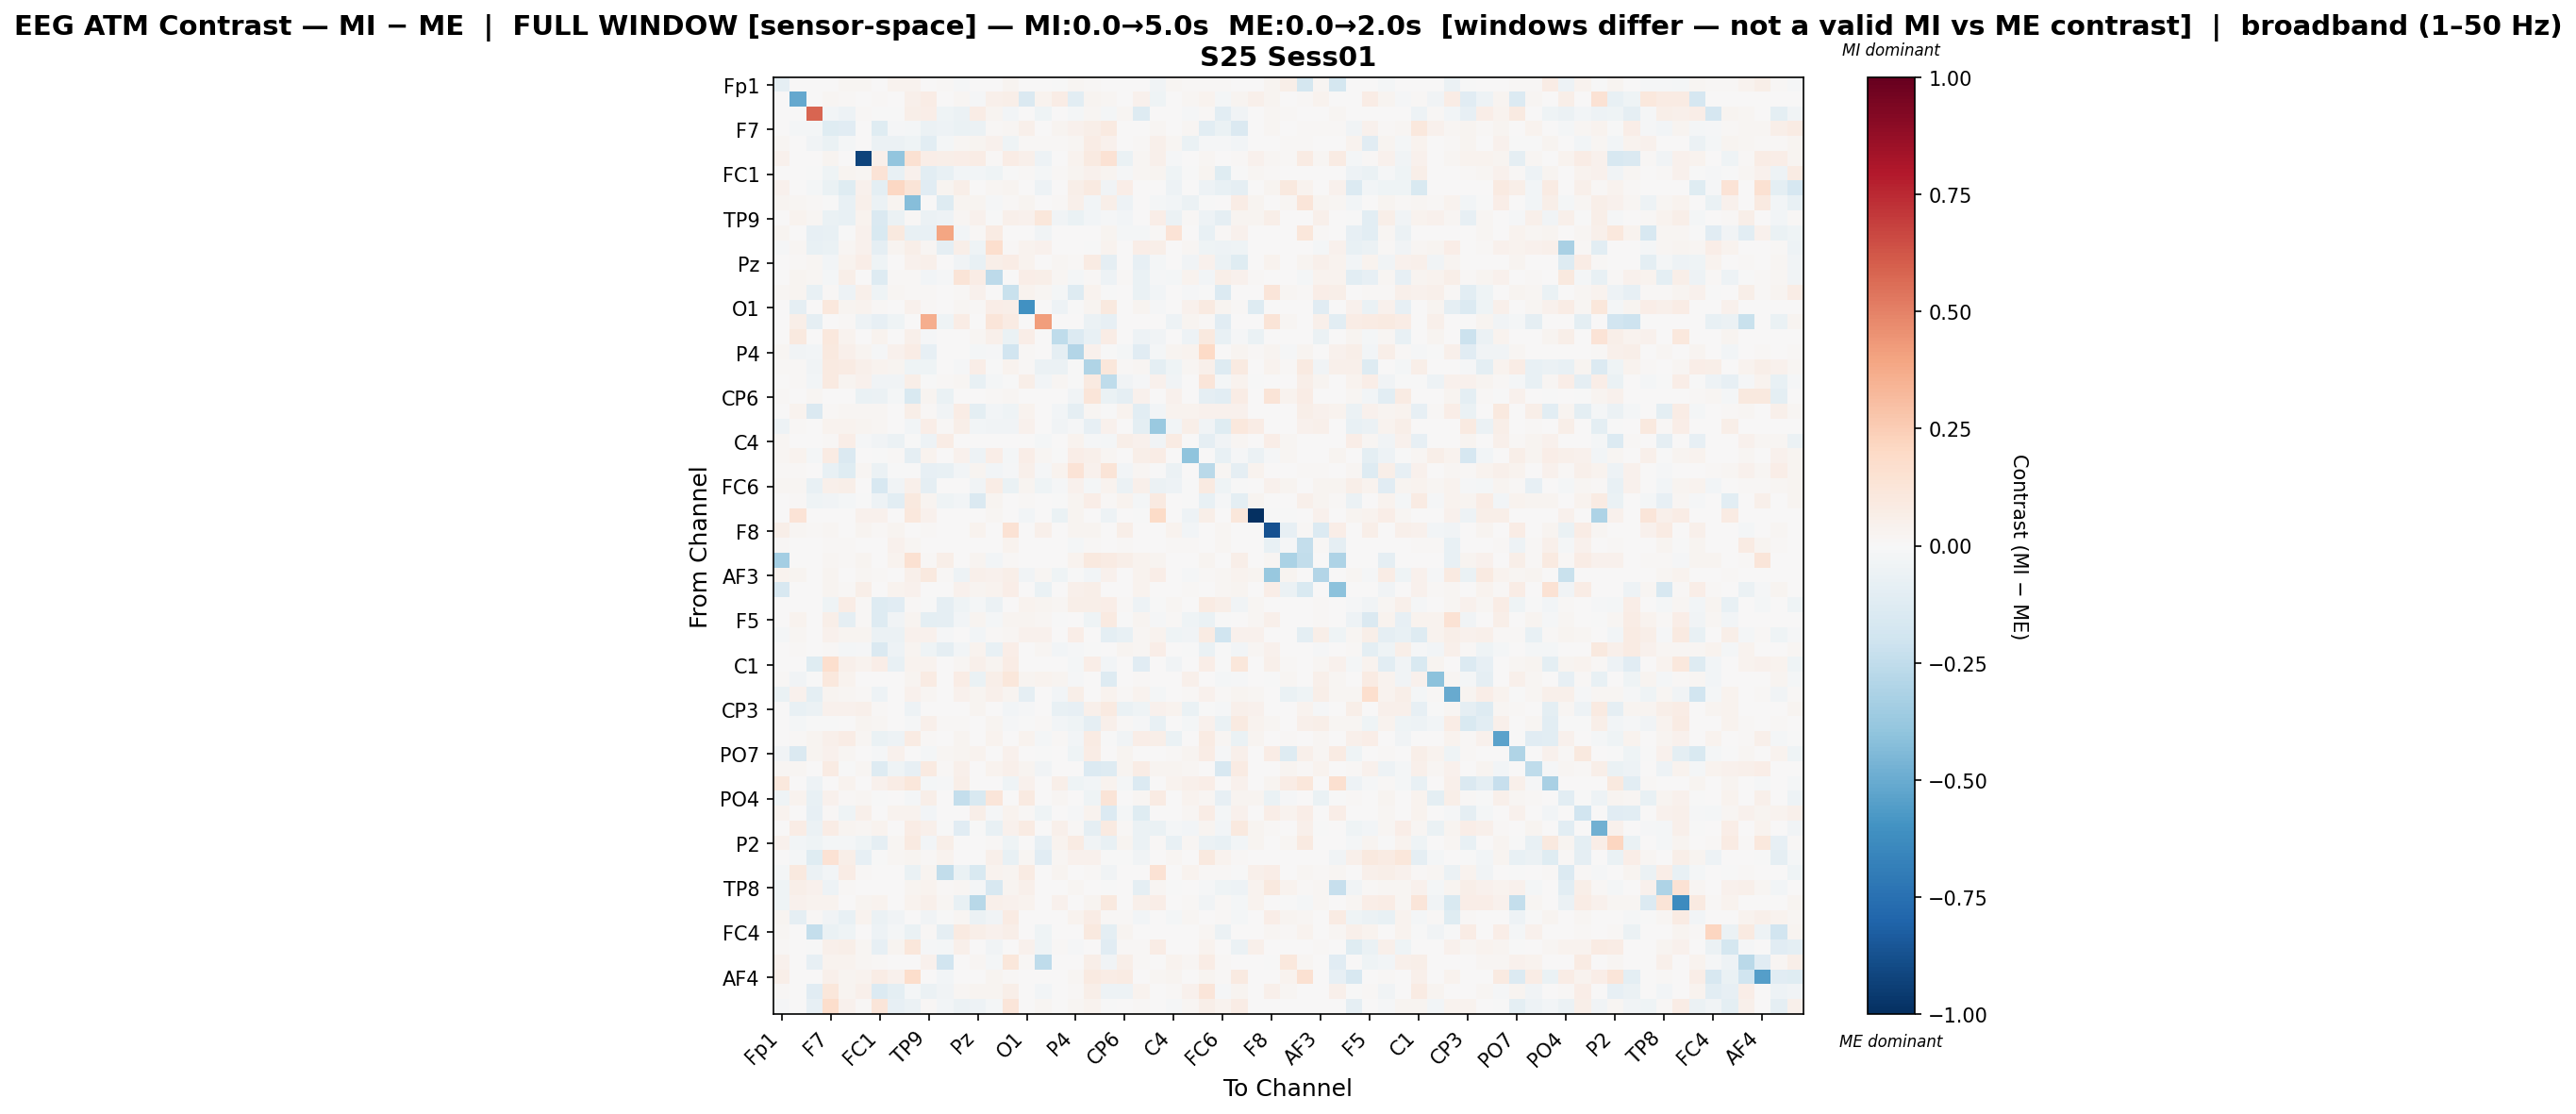

Source data for this figure (header and first rows):
, Fp1, Fz, F3, F7, FT9, FC5, FC1, C3, T7, TP9, CP5, CP1, Pz, P3, P7, O1, Oz, O2, P4, P8, TP10, CP6, CP2
Fp1, -0.08846, 0.0, 0.001964, 0.006614, 0.02047, 0.01738, 0.0, 0.03858, 0.03209, 0.001417, 0.0155, -0.01275, 0.0, 0.0, 0.02772, 0.0, 0.0, -0.0007169, 0.01796, 0.01197, 0.0, 0.005116, 0.0
Fz, 0.0, -0.5098, 0.0, 0.02103, 0.01296, 0.0, 0.01007, 0.0, 0.04941, 0.07523, 0.002117, 0.02337, -0.01305, 0.05431, 0.05748, -0.1411, 0.03545, 0.0745, -0.1053, 0.02381, 0.02052, 0.0, 0.04342
F3, 0.006296, 0.0, 0.5857, -0.02551, -0.04897, 0.01238, -0.0007323, -0.007065, 0.05534, 0.06392, -0.044, -0.05607, 0.07447, 0.02854, -0.02675, 0.0, -0.03961, 0.0, -0.01991, 0.02132, -0.02247, 0.01752, -0.1262
F7, 0.005924, -0.02335, -0.01966, -0.1241, -0.1095, 0.005462, -0.1222, -0.007947, -0.01732, -0.06223, -0.05244, -0.06882, -0.05835, 0.01011, 0.02179, 0.05031, 0.004778, 0.02994, 0.04608, 0.05548, 0.08927, 0.0, 0.0004073
FT9, 0.01829, 0.004577, -0.03662, -0.06618, -0.01806, 0.0001907, -0.05973, -0.05706, -0.04548, -0.1018, -0.01936, 0.01715, 0.02855, 0.04012, -0.04192, 0.01097, 0.00831, 0.01268, 0.01891, 0.07055, 0.04057, 0.003279, 0.008602
FC5, 0.04132, 0.0001908, 0.006486, 0.0288, 0.0, -0.9279, 0.0523, -0.3976, 0.1528, 0.06505, 0.05874, 0.06329, 0.0742, 0.009919, 0.07535, 0.05437, -0.05317, 0.0, 0.03624, 0.08928, 0.1478, -0.06561, 0.01717
FC1, 0.0, 0.005112, -0.006066, -0.04452, 0.03081, 0.02193, 0.1397, -0.07284, 0.04442, -0.1064, -0.07682, -0.02755, -0.02611, -0.04022, -0.0003315, 0.01348, -0.01721, 0.01057, 0.02593, 0.04246, 0.02399, -0.01098, 0.01825
C3, 0.04541, 0.0, -0.02008, -0.06251, -0.1181, 0.04565, -0.1003, 0.2064, 0.1315, -0.1166, 0.02397, 0.05826, 0.0, 0.01682, 0.02859, 0.0, -0.0499, 0.0, 0.057, 0.08919, -0.03632, 0.06707, 0.0
T7, 0.02461, 0.02011, 0.01353, -0.006844, -0.07743, 0.04962, -0.057, 0.02858, -0.4288, 0.007485, -0.1326, 0.02454, 0.02474, -0.01086, 0.007841, 0.02912, 0.0, 0.01297, 0.04974, -0.02466, 0.06104, -0.05424, 0.002625
TP9, 0.0009024, 0.038, 0.02014, -0.06607, -0.07703, 0.03858, -0.1463, -0.06197, 0.01301, -0.05843, -0.05288, 0.01673, 0.04592, -0.003441, 0.04996, 0.04676, 0.1144, -0.03412, -0.06569, -0.0298, -0.01256, -0.02983, 0.007308
CP5, 0.02509, 0.001536, -0.0828, -0.07054, -0.00281, 0.03968, -0.1489, 0.09553, -0.07386, -0.07263, 0.3948, -0.02849, 0.008447, 0.08076, 0.0, 0.0, -0.03221, 0.0, 0.0, 0.0, 0.0298, -0.02128, -0.02297
CP1, -0.01472, 0.01685, -0.07038, -0.07024, 0.01946, 0.04014, -0.08683, 0.02424, 0.05646, 0.01887, -0.0907, 0.05803, -0.04548, 0.1701, 0.01082, 0.03311, 0.04037, 0.0, 0.0, -0.002793, 0.03602, 0.0, 0.06281
Pz, 0.0, 0.008813, 0.02066, -0.02993, 0.03589, 0.06562, -0.04514, 0.0, 0.04447, 0.05288, 0.004916, -0.03465, -0.07612, 0.05799, 0.07511, 0.03562, 0.0, 0.02121, 0.01558, 0.08045, -0.09173, 0.00235, -0.0807
P3, 0.0, 0.03009, 0.01728, -0.01682, 0.05892, 0.006338, -0.1316, 0.01141, 0.01079, -0.02631, -0.0145, 0.1291, 0.07566, -0.2596, 0.0, 0.0625, 0.05792, 0.01876, -0.01717, 0.01536, -0.04953, 0.009728, -0.06825
P7, 0.02266, 0.02668, -0.07663, 0.008323, -0.05029, 0.05029, -0.04204, 0.01999, 0.01044, 0.01296, 0.0, 0.007894, 0.04167, 0.0, -0.2257, 0.03603, 0.02152, -0.02133, -0.1269, 0.03587, -0.002831, 0.005927, -0.06855
O1, 0.0, -0.08772, 0.0, 0.1057, 0.02816, 0.03866, 0.01547, 0.0, 0.04233, 0.01465, 0.0, 0.01988, 0.01549, 0.06858, 0.05992, -0.604, 0.0, -0.04962, -0.005556, 0.02816, 0.09566, 0.0, 0.02869
Oz, 0.0, 0.06037, -0.08996, 0.006848, 0.01201, -0.05397, -0.07872, -0.04516, 0.0, 0.362, -0.04152, 0.07684, 0.0, 0.118, 0.08155, 0.0, 0.4185, 0.0, 0.0, -0.05964, -0.07867, 0.0, 0.0
O2, 0.0, 0.1012, 0.0, 0.104, 0.03534, 0.0, 0.03171, 0.0, 0.04882, -0.01312, 0.0, 0.0, 0.02333, 0.05345, -0.06379, 0.06881, 0.0, -0.2541, -0.1341, -0.07196, 0.07773, 0.0003563, -0.05153
P4, 0.01653, -0.03271, -0.02715, 0.09612, 0.05021, 0.02709, -0.01308, 0.04418, 0.07603, -0.08294, 0.0, 0.0, -0.01986, -0.009863, -0.1903, 0.01046, 0.0, -0.09305, -0.294, 0.04071, -0.0009085, -0.02175, -0.1098
P8, 0.01285, 0.01041, -0.03202, 0.08938, 0.08583, 0.0471, 0.03594, 0.0271, -0.04596, -0.04013, 0.0, -0.009619, 0.06679, -0.002904, 0.03417, 0.0133, -0.0566, -0.0572, -0.00769, -0.2984, 0.1125, 0.01022, 0.0186
TP10, 0.0, 0.01488, -0.02347, 0.09197, 0.02839, 0.04233, -0.03754, -0.03235, 0.05921, -0.004698, 0.009841, 0.02107, -0.07052, -0.02109, -0.005838, 0.05602, -0.02433, 0.02243, -0.004588, 0.08899, -0.2526, -0.03796, -0.01056
CP6, 0.01104, 0.0, 0.0228, 0.0, 0.005213, -0.06657, -0.05822, -0.01652, -0.1485, 0.0262, -0.0699, 0.0, 0.003837, 0.01496, 0.01674, 0.0, 0.0, 0.0, -0.03378, 0.1247, -0.06319, -0.09336, 0.04412
CP2, 0.0, 0.03822, -0.1467, 0.00975, 0.02207, 0.01624, 0.0176, 0.0, 0.05519, 0.009462, -0.03293, 0.07036, -0.0986, -0.02439, -0.04338, 0.03612, 0.0, -0.02739, -0.0893, 0.01993, -0.003141, 0.03358, -0.1061
Cz, -0.04922, 0.0144, 0.0, 0.03541, 0.03783, 0.0267, 0.02178, 0.0, -0.0284, 0.06615, 0.01151, 0.06226, -0.03007, -0.03682, -0.03398, 0.04465, 0.0, -0.03193, -0.007961, -0.08447, 0.04148, 0.0, -0.1003
C4, 0.0232, 0.0, 0.0, 0.009331, 0.06289, -0.01098, -0.03678, -0.05737, -0.004779, -0.05464, 0.07324, 0.0, 0.0, 0.001311, 0.0, 0.0, -0.01638, 0.0, 0.03585, -0.01452, -0.01981, 0.06235, 0.0409
T8, 0.01711, 0.03663, -0.02017, 0.07892, -0.1424, 0.0, -0.005855, 0.009438, -0.09057, 0.03716, 0.0, 0.04212, -0.04924, 0.06812, -0.02158, 0.06677, 0.01907, -0.004823, 0.06276, 0.05227, 0.01888, 0.0, 0.05619
FT10, 0.01067, 0.01197, 0.003457, -0.07653, -0.1243, 0.02184, -0.06029, -0.004633, -0.0001208, -0.07839, -0.07217, -0.02945, 0.02697, -0.02745, -0.01216, 0.05019, -0.01119, 0.03229, 0.1405, 0.0446, 0.1272, -0.02622, 0.02221
FC6, 0.02297, 0.02139, -0.07415, 0.04751, 0.05697, 0.0, -0.1578, -0.03601, 0.05075, -0.08872, 0.005315, 0.007434, -0.03856, 0.073, -0.06704, 0.02905, -0.04008, -0.01055, 0.03956, -0.01855, 0.03246, -0.05523, 0.04818
FC2, 0.0, 0.01359, -0.04382, -0.03884, -0.02067, -0.005882, -0.04736, -0.1078, 0.09891, 0.02533, -0.04248, -0.02836, -0.1439, 0.02586, 0.005882, 0.01323, 0.0, -0.007071, 0.02495, 0.06811, 0.008547, 0.03757, -0.01913
F4, 0.001716, 0.1391, 0.0, 0.00193, 0.0, 0.04675, 0.04053, 0.0, 0.1044, 0.04675, 0.0, 0.0, 0.0, 0.01866, 0.0, -0.0243, 0.0, -0.07013, 0.02535, 0.0, -0.05214, 0.0, -0.001418
F8, 0.05561, 0.01783, 0.0117, 0.01906, 0.00738, 0.02507, 0.01405, 0.02506, 0.0, 0.01429, 0.0, 0.003382, 0.03413, 0.001092, 0.1434, 0.0, 0.04828, 0.0, 0.02983, 0.03106, 0.0, 0.05571, 0.0
Fp2, 0.01311, 0.0, 0.005819, 0.01013, 0.01456, 0.004327, 0.0, 0.04455, 0.02059, 0.0, 0.0, 0.0, 0.0, 0.0, 0.03238, 0.0, 0.007555, 0.0, -0.02327, 0.01039, 0.0, 0.01418, 0.0
AF7, -0.3415, 0.004254, 0.0, 0.01908, 0.01505, 0.02882, 0.0, 0.03286, 0.1554, 0.008628, 0.06038, 0.0, 0.02465, -0.02894, 0.01395, 0.0, 0.0, 0.0, 0.03304, 0.09785, 0.08416, 0.05783, 0.03883
AF3, 0.03596, 0.02538, 0.0, 0.02518, 0.0, 0.01809, 0.008663, 0.0, 0.05283, 0.0969, 0.0147, -0.0496, 0.05205, 0.0468, 0.06048, -0.03372, 0.01999, -0.04374, -0.001603, -0.02669, 0.04527, 0.00105, 0.03808
AFz, -0.1594, 0.0, 0.006072, 0.0253, 0.008294, 0.05957, 0.0, 0.03421, 0.04405, 0.002073, 0.0, 0.04094, 0.03066, 0.03567, 0.07005, 0.0, -0.06539, 0.0, 0.04843, 0.05698, 0.002155, 0.0, 0.03831
F1, 0.0, 0.004928, 0.0, -0.03936, 0.07248, 0.008221, -0.1313, -0.1095, 0.01062, -0.007748, -0.08764, -0.04643, -0.02312, -0.05481, 0.0, 0.03554, 0.02526, 0.01697, 0.05798, 0.0601, 0.06408, 0.01221, -0.04834
F5, 0.0, 0.03869, 0.0, 0.05808, -0.08725, 0.009451, -0.1296, -0.03317, 0.03093, -0.0966, -0.08664, -0.02994, 0.02557, -0.01895, 0.02532, 0.02693, 0.02334, -0.001763, 0.0007405, -0.04419, 0.08682, -0.004759, 0.02603
FT7, -0.01938, 0.01948, 0.0, 0.04065, 0.02347, 0.02824, -0.05717, -0.05842, 0.04083, 0.04201, -0.0106, 0.007628, -0.02651, 0.01113, 0.02301, 0.04587, 0.0451, 0.007291, 0.06937, 0.0, -0.09936, -0.075, 0.01883
FC3, 0.0, 0.01335, 0.0, 0.0154, -0.01734, -0.01218, -0.1484, -0.05115, 0.02739, -0.03967, -0.08895, -0.03094, 0.03812, -0.07128, 0.06916, 0.005433, 0.01712, -0.02657, -0.0147, -0.001951, 0.004252, 0.0247, 0.0195
C1, 0.003636, 0.004459, -0.1179, 0.1695, 0.0487, 0.03527, 0.0675, -0.07514, 0.03261, 0.03387, 0.0005573, 0.01898, 0.05137, 0.02469, 0.07255, 0.002926, 0.0, 0.0, -0.01994, 0.06817, -0.02571, 0.0, -0.1101
C5, 0.01334, -0.0319, -0.003873, 0.105, 0.03133, 0.0, 0.0, 0.0, 0.02515, 0.08269, 0.0, 0.07105, -0.06698, 0.06121, 0.1106, 0.02918, 0.03259, 0.02918, -0.01495, 0.0, -0.1282, 0.0, 0.01309
TP7, -0.06436, 0.04191, -0.09971, 0.03108, 0.02179, 0.01111, -0.0525, 0.0, 0.04362, 0.0217, 0.0, 0.04548, 0.02365, 0.05197, 0.02678, -0.08729, 0.0, -0.02924, 0.0614, 0.004017, 0.03657, 0.01428, 0.03779
CP3, 0.0, -0.07547, -0.05981, 0.04063, 0.04201, 0.04785, 0.01233, 0.0, -0.05131, 0.003572, 0.0007907, 0.0, 0.02425, 0.0068, -0.02564, -0.0156, 0.0, -0.07797, -0.08113, 0.04952, 0.08892, -0.07004, -0.04106
P1, 0.0001595, -0.01673, -0.006412, -0.001799, 0.007266, 0.02465, 0.01894, 0.0, -0.008124, 0.05053, 0.01196, 0.008304, 0.0, 0.03088, -0.01536, -0.0003633, 0.008045, -0.02427, -0.03965, -0.08761, 0.05138, 0.008304, -0.01014
P5, 0.004759, 0.01366, 0.03057, 0.04855, 0.07083, 0.01655, -0.06325, -0.0523, 0.07852, 0.0085, 0.0, 0.02586, 0.0, 0.0378, 0.0, 0.03725, -0.02225, 0.009829, -0.02811, 0.07897, -0.0006478, -0.0357, 0.06335
PO7, -0.03137, -0.1458, 0.02486, 0.04245, 0.02311, 0.002594, -0.009165, 0.04621, 0.004997, -0.0206, 0.01613, 0.02727, 0.0338, 0.006956, 0.04419, 0.0, -0.004316, 0.0, -0.04276, 0.07429, 0.001034, 0.02605, 0.0
PO3, 0.01923, 0.01681, 0.0, 0.082, -0.0001246, 0.01854, -0.1252, -0.04551, -0.0817, 0.09342, 0.009808, 0.05067, 0.0, 0.03505, 0.05242, 0.02742, -0.0385, 0.0, 0.007606, -0.139, -0.1315, 0.02611, 0.07758
POz, 0.1022, 0.0, -0.04796, 0.0, 0.03698, 0.00421, 0.04621, 0.07176, 0.1131, -0.01855, -0.00956, 0.05609, 0.007322, 0.0, -0.04379, 0.0409, 0.0, 0.05868, -0.04661, -0.02402, 0.03185, -0.01747, -0.1351
PO4, -0.04499, 0.0355, -0.07232, 0.04094, 0.01524, 0.02096, -0.00419, 0.0, -0.01928, 0.06046, 0.0, -0.2411, -0.1497, 0.1203, 0.001022, 0.08785, 0.0, 0.02019, 0.0, -0.04094, 0.1308, 0.004217, 0.01753
PO8, 0.03197, 0.001944, -0.07832, 0.008456, -0.04255, 0.04834, 0.002888, 0.03765, 0.03467, -0.03122, 0.007225, 0.004958, 0.06219, -0.01273, 0.03366, 0.01086, -0.04372, 0.0, -0.01036, 0.03862, -0.135, -0.01631, -0.1219
P6, 0.0, 0.07729, -0.05642, 0.07155, 0.02721, 0.02304, 0.03252, 0.00738, 0.07691, 0.05165, -0.0004271, -0.1164, -0.007304, -0.07485, 0.04527, 0.08166, 0.0, 0.05282, 0.009973, -0.08648, 0.08823, 0.01037, -0.06038
P2, 0.04247, -0.02437, -0.04262, -0.01946, -0.02323, -0.0447, -0.09172, 0.01614, 0.08917, -0.02465, 0.05672, 0.0, 0.0, 0.0149, -0.04297, 0.0003933, -0.08173, 0.03371, 0.08415, -0.03637, -0.07624, 0.02866, -0.0573
CPz, 0.0, -0.01622, -0.1218, 0.1412, 0.05499, -0.07932, -0.002389, 0.02322, 0.02707, 0.01192, 0.03465, 0.0, 0.0, 0.0526, -0.07681, 0.01638, -0.1132, 0.01895, 0.04077, 0.04623, -0.004804, -0.00122, -0.03464
CP4, -0.01913, 0.09446, -0.05613, -0.02859, 0.07402, 0.01093, 0.0006188, 0.0, -0.06697, 0.02504, -0.2464, -0.06507, -0.1552, 0.03472, 0.02413, 0.08314, 0.0, 0.0289, 0.0, 0.01519, -0.03836, 0.0, 0.0
TP8, -0.04129, 0.05914, 0.04395, -0.04877, 0.009404, 0.003465, 0.002908, 0.0, 0.02749, 0.03892, 0.01465, 0.01778, -0.01882, -0.1607, 0.0241, 0.04999, 0.0, 0.0, 0.01799, 0.0, -0.005012, 0.0, -0.08887
C6, -0.04586, 0.04062, 0.03445, 0.03742, 0.0007961, 0.02358, 0.03652, 0.0, 0.03881, 0.04936, 0.01665, -0.07619, -0.2794, 0.04896, 0.04252, 0.03255, 0.0, 0.04106, 0.001095, 0.03093, 0.09675, 0.0, 0.05181
C2, 0.026, -0.08725, 0.01426, -0.03179, -0.07195, 0.03534, -0.05601, -0.03503, 0.002563, -0.03368, -0.0007422, 0.01679, -0.05901, -0.03896, 0.07884, 0.0, 0.0, 0.0, 0.03518, 0.07557, 0.01486, 0.008281, -0.02865
FC4, 0.01738, 0.0, -0.238, -0.06961, -0.04293, 0.0, -0.05324, -0.0232, -0.06405, 0.00906, -0.09096, 0.0913, 0.0601, 0.0415, 0.05491, 0.0, -0.04386, 0.0, 0.0, 0.09901, -0.09546, 0.02781, 0.005056
FT8, 0.0123, 0.003145, -0.005168, 0.04884, 0.05999, 0.02108, -0.08186, 0.02535, 0.1095, -0.01018, -0.02223, 0.04723, 0.0, -0.03819, 0.0, 0.04277, -0.03928, 0.009056, -0.01019, 0.001887, -0.1145, 0.00807, 0.009056
F6, 0.04071, 0.0, -0.08241, 0.03329, 0.03493, 0.02074, 0.01093, 0.0, 0.0, 0.04012, -0.1913, 0.0, 0.0221, -0.02193, 0.1156, 0.009824, -0.2577, 0.0, 0.006822, 0.06085, -0.03285, 0.06123, 0.0147
... 3 more rows
